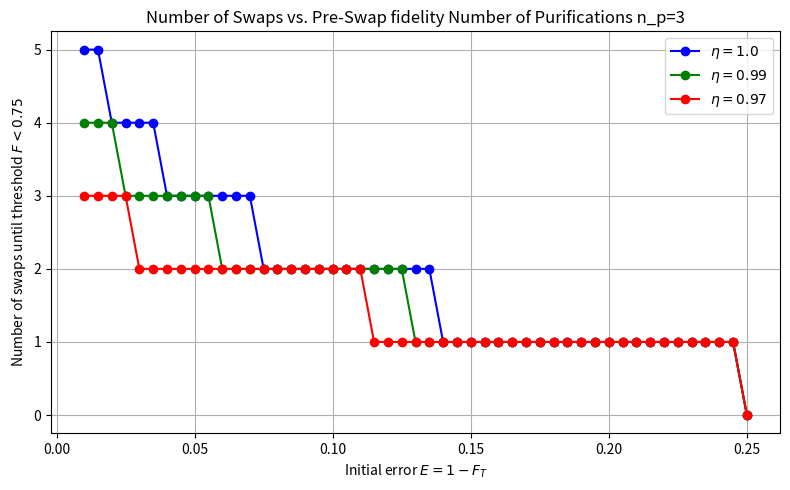

Write the Python code that produced this figure.
import math
import matplotlib.pyplot as plt

# Swap fidelity decay function
def apply_swap_fidelity(F, eta):
    term = ((4 * F - 1) / 3) ** 2
    return (1 + ((4 * eta ** 2 - 1) * term)) / 4

# Simulate decay through swaps until threshold
def simulate_swap_decay(F_start, F_threshold, eta, max_swaps=100):
    swaps = 0
    F = F_start
    while F > F_threshold and swaps < max_swaps:
        F = apply_swap_fidelity(F, eta)
        swaps += 1
        print(swaps,'F=',F)
    return swaps

# Settings
# the threshold can be found from the number of steps calculation
# e.g. for 3 purifications f_thr=0.785 and for 2 purifications f_thr=0.85
F_threshold = 0.75  # lower bound
max_swaps = 100

# Initial fidelities E = 1 - F
x=0.75
F_start_vals = [round(x + 0.005 * i, 3) for i in range(int((0.99 - x) / 0.005) + 1)]
configs = [
    {'eta': 1.0, 'label': r'$\eta = 1.0$', 'color': 'blue'},
    {'eta': 0.99, 'label': r'$\eta = 0.99$', 'color': 'green'},
    {'eta': 0.97, 'label': r'$\eta = 0.97$', 'color': 'red'},
]

plt.figure(figsize=(8, 5))

for config in configs:
    eta = config['eta']
    swap_counts = []
    errors = []
    for F_start in F_start_vals:
        num_swaps = simulate_swap_decay(F_start, F_threshold, eta, max_swaps)
        E_start = 1 - F_start
        swap_counts.append(num_swaps)
        errors.append(E_start)

    plt.plot(errors, swap_counts, 'o-', color=config['color'], label=config['label'])

plt.xlabel('Initial error $E = 1 - F_T$')
plt.ylabel(f'Number of swaps until threshold $F < {F_threshold}$')
plt.title('Number of Swaps vs. Pre-Swap fidelity Number of Purifications n_p=3')
plt.grid(True)
plt.legend()
plt.tight_layout()
plt.show()
